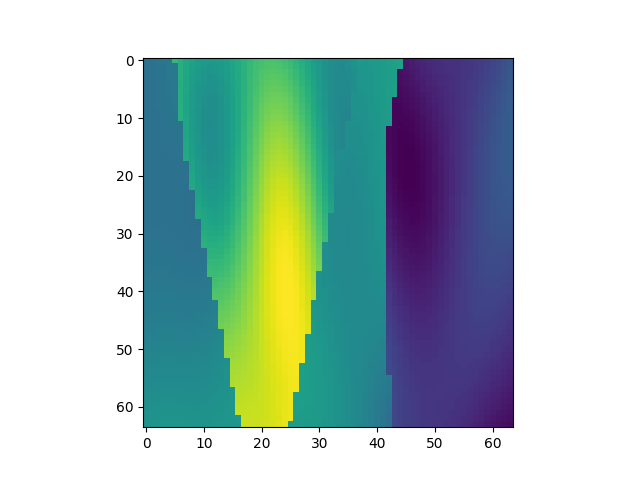

The table this chart was drawn from, first rows:
, x, y, z, IC
24384, 1, 382, 1, 1.887
24385, 1, 382, 2, 1.897
24386, 1, 382, 3, 1.91
24387, 1, 382, 4, 1.926
24388, 1, 382, 5, 1.944
24389, 1, 382, 6, 2.546
24390, 1, 382, 7, 2.473
24391, 1, 382, 8, 2.405
24392, 1, 382, 9, 2.345
24393, 1, 382, 10, 2.298
24394, 1, 382, 11, 2.267
24395, 1, 382, 12, 2.255
24396, 1, 382, 13, 2.262
24397, 1, 382, 14, 2.286
24398, 1, 382, 15, 2.326
24399, 1, 382, 16, 2.377
24400, 1, 382, 17, 2.436
24401, 1, 382, 18, 2.496
24402, 1, 382, 19, 2.553
24403, 1, 382, 20, 2.601
24404, 1, 382, 21, 2.638
24405, 1, 382, 22, 2.659
24406, 1, 382, 23, 2.662
24407, 1, 382, 24, 2.648
24408, 1, 382, 25, 2.617
24409, 1, 382, 26, 2.571
24410, 1, 382, 27, 2.514
24411, 1, 382, 28, 2.448
24412, 1, 382, 29, 2.378
24413, 1, 382, 30, 2.309
24414, 1, 382, 31, 2.246
24415, 1, 382, 32, 2.194
24416, 1, 382, 33, 2.156
24417, 1, 382, 34, 2.135
24418, 1, 382, 35, 2.136
24419, 1, 382, 36, 2.158
24420, 1, 382, 37, 2.203
24421, 1, 382, 38, 2.269
24422, 1, 382, 39, 2.245
24423, 1, 382, 40, 2.256
24424, 1, 382, 41, 2.273
24425, 1, 382, 42, 2.295
24426, 1, 382, 43, 2.317
24427, 1, 382, 44, 2.336
24428, 1, 382, 45, 2.349
24429, 1, 382, 46, 1.189
24430, 1, 382, 47, 1.221
24431, 1, 382, 48, 1.253
24432, 1, 382, 49, 1.283
24433, 1, 382, 50, 1.31
24434, 1, 382, 51, 1.331
24435, 1, 382, 52, 1.347
24436, 1, 382, 53, 1.359
24437, 1, 382, 54, 1.367
24438, 1, 382, 55, 1.374
24439, 1, 382, 56, 1.383
24440, 1, 382, 57, 1.394
24441, 1, 382, 58, 1.411
24442, 1, 382, 59, 1.434
24443, 1, 382, 60, 1.464
... 4,036 more rows
